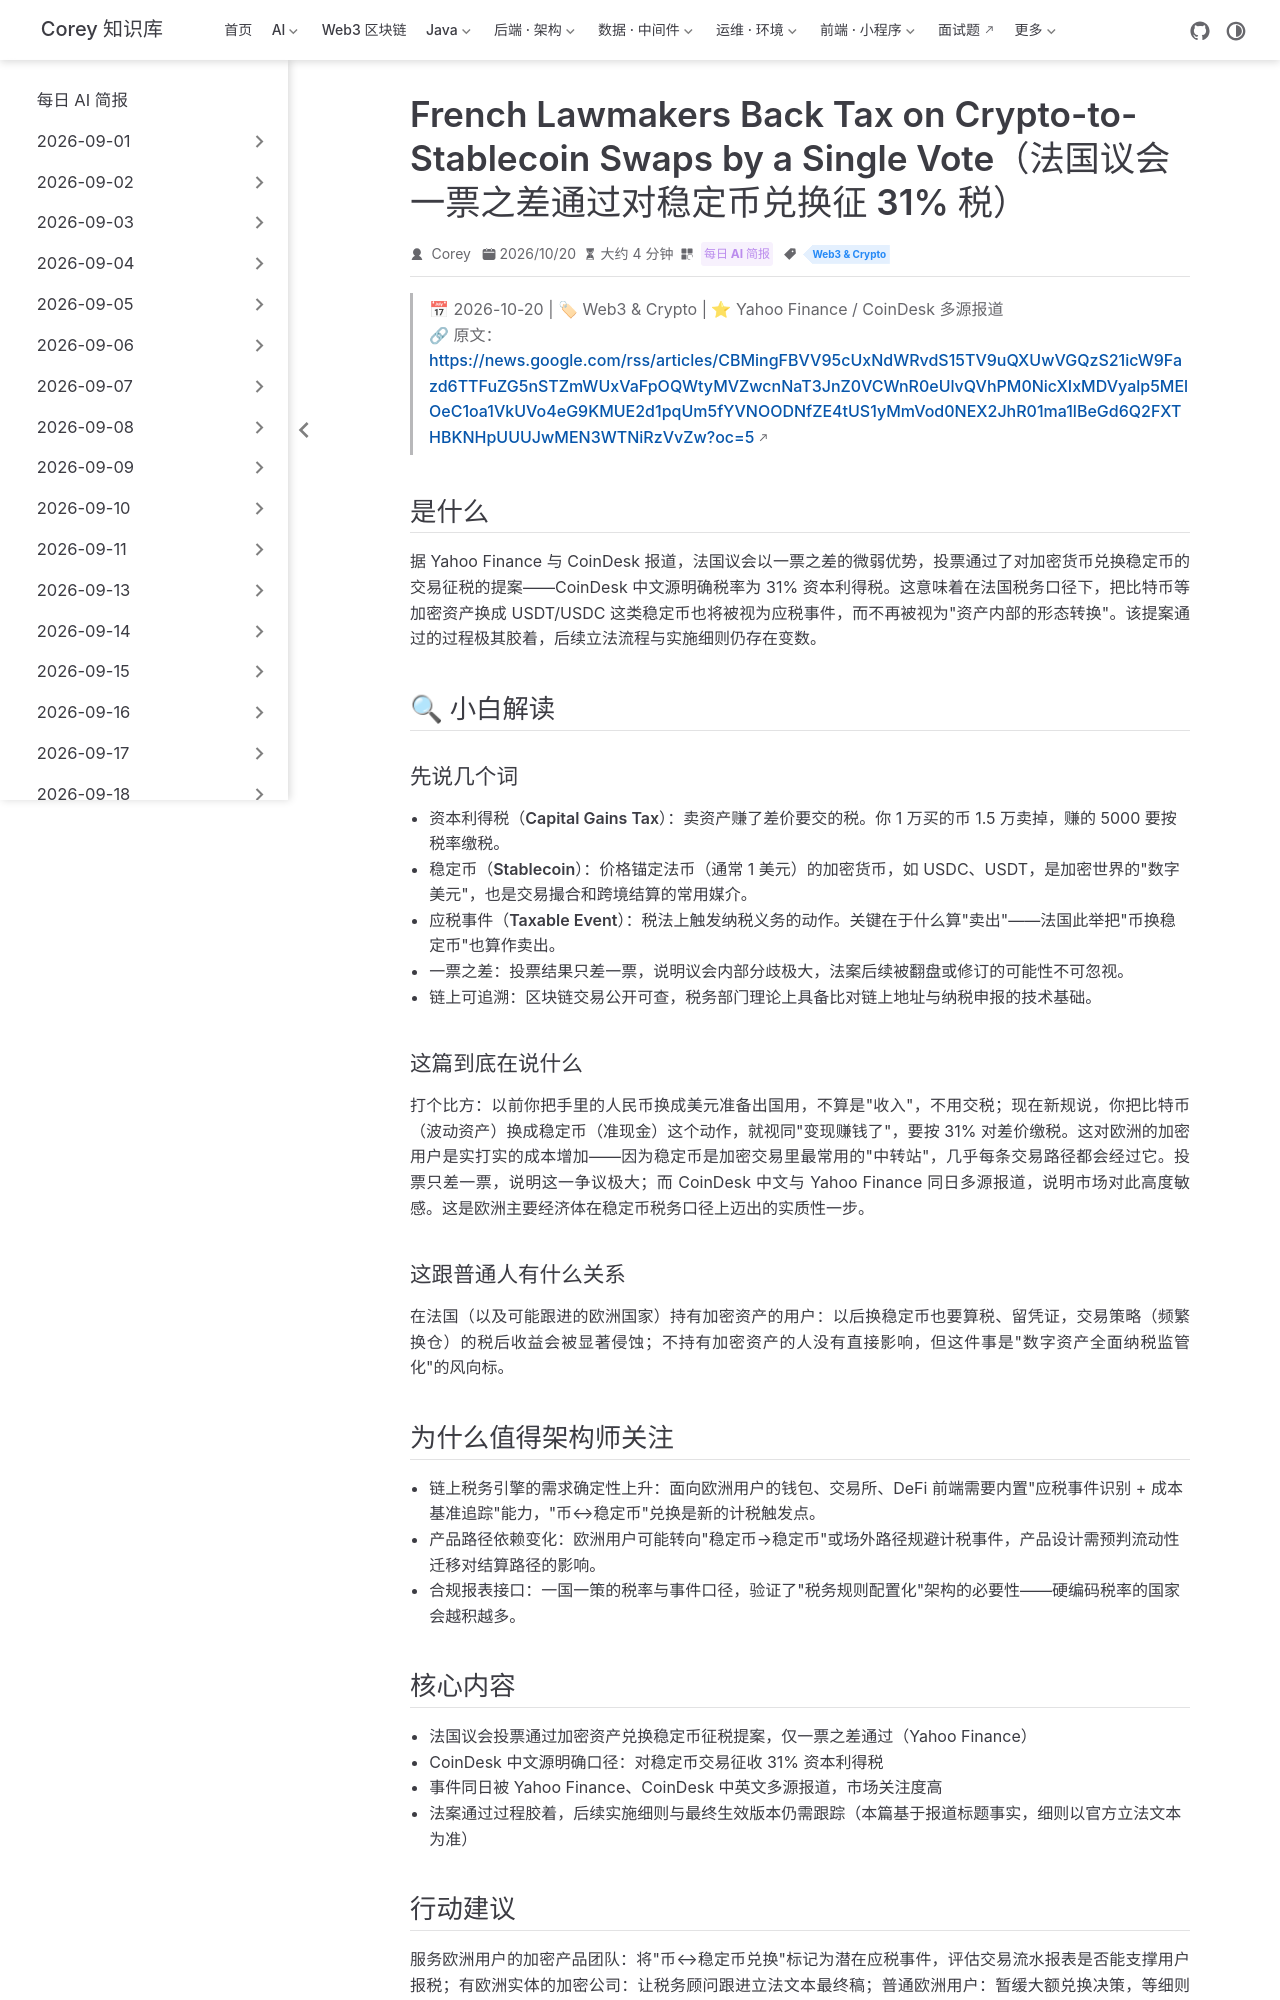

repository: code-corey/code-corey.github.io · page: News/2026-10-21/12-france-stablecoin-tax.html · generator: jekyll

---
title: "French Lawmakers Back Tax on Crypto-to-Stablecoin Swaps by a Single Vote（法国议会一票之差通过对稳定币兑换征 31% 税）"
shortTitle: "法国稳定币交易税"
sidebarGroup: "2026-10-21"
order: 12
date: 2026-10-20
category:
  - "每日 AI 简报"
tag:
  - "Web3 & Crypto"
description: "法国议会以一票之差通过加密资产兑换稳定币征收 31% 资本利得税的提案，欧洲用户使用稳定币的税务成本显著抬升，监管细节待观察。"
---

# French Lawmakers Back Tax on Crypto-to-Stablecoin Swaps by a Single Vote（法国议会一票之差通过对稳定币兑换征 31% 税）

> 📅 2026-10-20 | 🏷 Web3 & Crypto | ⭐ Yahoo Finance / CoinDesk 多源报道
> 🔗 原文：https://news.google.com/rss/articles/CBMingFBVV95cUxNdWRvdS15TV9uQXUwVGQzS21icW9Fazd6TTFuZG5nSTZmWUxVaFpOQWtyMVZwcnNaT3JnZ0VCWnR0eUlvQVhPM0NicXIxMDVyalp5MElOeC1oa1VkUVo4eG9KMUE2d1pqUm5fYVNOODNfZE4tUS1yMmVod0NEX2JhR01ma1lBeGd6Q2FXTHBKNHpUUUJwMEN3WTNiRzVvZw?oc=5

## 是什么

据 Yahoo Finance 与 CoinDesk 报道，法国议会以一票之差的微弱优势，投票通过了对加密货币兑换稳定币的交易征税的提案——CoinDesk 中文源明确税率为 31% 资本利得税。这意味着在法国税务口径下，把比特币等加密资产换成 USDT/USDC 这类稳定币也将被视为应税事件，而不再被视为"资产内部的形态转换"。该提案通过的过程极其胶着，后续立法流程与实施细则仍存在变数。

## 🔍 小白解读

### 先说几个词

- **资本利得税（Capital Gains Tax）**：卖资产赚了差价要交的税。你 1 万买的币 1.5 万卖掉，赚的 5000 要按税率缴税。
- **稳定币（Stablecoin）**：价格锚定法币（通常 1 美元）的加密货币，如 USDC、USDT，是加密世界的"数字美元"，也是交易撮合和跨境结算的常用媒介。
- **应税事件（Taxable Event）**：税法上触发纳税义务的动作。关键在于什么算"卖出"——法国此举把"币换稳定币"也算作卖出。
- **一票之差**：投票结果只差一票，说明议会内部分歧极大，法案后续被翻盘或修订的可能性不可忽视。
- **链上可追溯**：区块链交易公开可查，税务部门理论上具备比对链上地址与纳税申报的技术基础。

### 这篇到底在说什么

打个比方：以前你把手里的人民币换成美元准备出国用，不算是"收入"，不用交税；现在新规说，你把比特币（波动资产）换成稳定币（准现金）这个动作，就视同"变现赚钱了"，要按 31% 对差价缴税。这对欧洲的加密用户是实打实的成本增加——因为稳定币是加密交易里最常用的"中转站"，几乎每条交易路径都会经过它。投票只差一票，说明这一争议极大；而 CoinDesk 中文与 Yahoo Finance 同日多源报道，说明市场对此高度敏感。这是欧洲主要经济体在稳定币税务口径上迈出的实质性一步。

### 这跟普通人有什么关系

在法国（以及可能跟进的欧洲国家）持有加密资产的用户：以后换稳定币也要算税、留凭证，交易策略（频繁换仓）的税后收益会被显著侵蚀；不持有加密资产的人没有直接影响，但这件事是"数字资产全面纳税监管化"的风向标。

## 为什么值得架构师关注

- **链上税务引擎的需求确定性上升**：面向欧洲用户的钱包、交易所、DeFi 前端需要内置"应税事件识别 + 成本基准追踪"能力，"币↔稳定币"兑换是新的计税触发点。
- **产品路径依赖变化**：欧洲用户可能转向"稳定币→稳定币"或场外路径规避计税事件，产品设计需预判流动性迁移对结算路径的影响。
- **合规报表接口**：一国一策的税率与事件口径，验证了"税务规则配置化"架构的必要性——硬编码税率的国家会越积越多。
